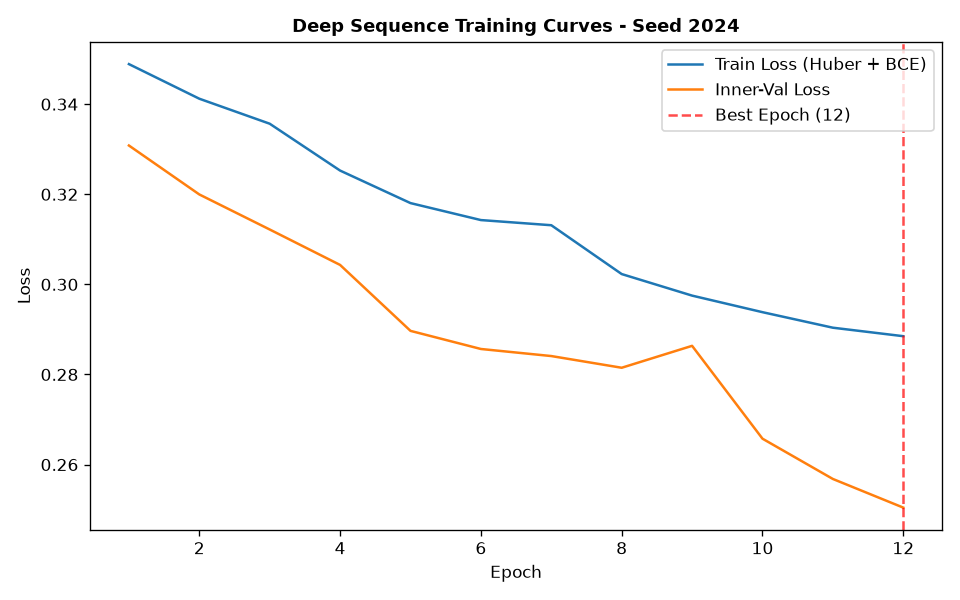

Data behind this chart, as committed beside it:
epoch, train_loss, train_ret_loss, train_dir_loss, val_loss, val_ret_loss, val_dir_loss, lr
1, 0.3489, 0.002348, 0.6931, 0.3308, 0.0004038, 0.6608, 0.001
2, 0.3412, 0.00183, 0.6788, 0.32, 0.0006334, 0.6387, 0.001
3, 0.3357, 0.001528, 0.6683, 0.3122, 0.000452, 0.6235, 0.001
4, 0.3253, 0.001213, 0.6481, 0.3043, 0.0003948, 0.6078, 0.001
5, 0.318, 0.00103, 0.634, 0.2897, 0.0004555, 0.5785, 0.001
6, 0.3143, 0.0007719, 0.627, 0.2857, 0.0004391, 0.5704, 0.001
7, 0.3131, 0.0005396, 0.6252, 0.2841, 0.0002202, 0.5677, 0.001
8, 0.3023, 0.0003881, 0.6038, 0.2815, 0.0001411, 0.5627, 0.001
9, 0.2975, 0.0002406, 0.5945, 0.2864, 0.0001205, 0.5725, 0.001
10, 0.2938, 0.0001788, 0.5873, 0.2657, 0.0001149, 0.5313, 0.001
11, 0.2904, 0.0001606, 0.5804, 0.2568, 9.067486982719023e-05, 0.5134, 0.001
12, 0.2885, 0.0001568, 0.5767, 0.2504, 8.245656454040509e-05, 0.5007, 0.001
